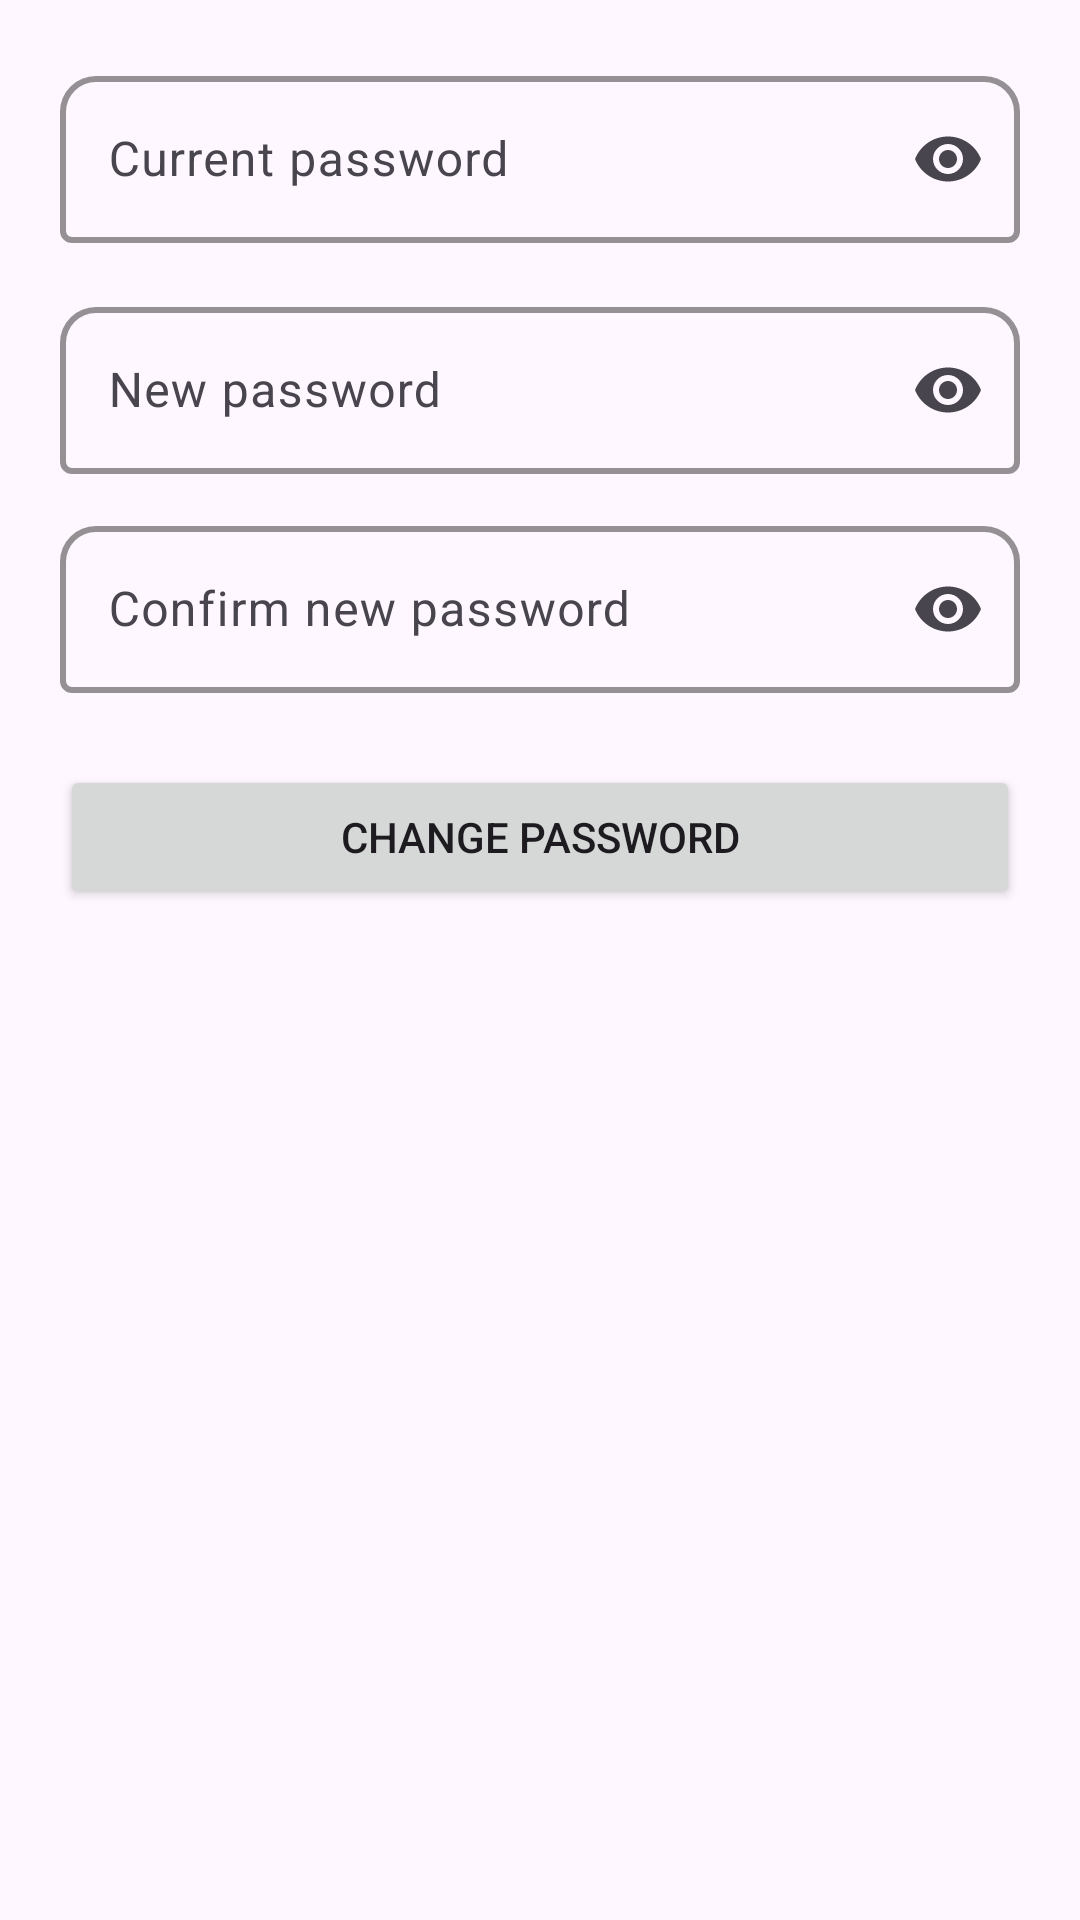

Produce the Android XML layout that renders to this screen, including the resource entries it uses.
<!-- AndroidManifest.xml: application theme Theme.PayMyFinesstep -->
<!-- res/layout/fragment_change_password.xml -->
<?xml version="1.0" encoding="utf-8"?>
<LinearLayout xmlns:android="http://schemas.android.com/apk/res/android"
    xmlns:app="http://schemas.android.com/apk/res-auto"
    android:orientation="vertical"
    android:padding="20dp"
    android:layout_width="match_parent"
    android:layout_height="match_parent">

    <com.google.android.material.textfield.TextInputLayout
        android:id="@+id/layoutCurrentPassword"
        android:layout_width="match_parent"
        android:layout_height="wrap_content"
        app:endIconMode="password_toggle">

        <com.google.android.material.textfield.TextInputEditText
            android:id="@+id/inputCurrentPassword"
            android:hint="Current password"
            android:inputType="textPassword"
            android:layout_width="match_parent"
            android:layout_height="wrap_content" />
    </com.google.android.material.textfield.TextInputLayout>

    <com.google.android.material.textfield.TextInputLayout
        android:id="@+id/layoutNewPassword"
        android:layout_width="match_parent"
        android:layout_height="wrap_content"
        android:layout_marginTop="16dp"
        app:endIconMode="password_toggle">

        <com.google.android.material.textfield.TextInputEditText
            android:id="@+id/inputNewPassword"
            android:hint="New password"
            android:inputType="textPassword"
            android:layout_width="match_parent"
            android:layout_height="wrap_content" />
    </com.google.android.material.textfield.TextInputLayout>

    <com.google.android.material.textfield.TextInputLayout
        android:id="@+id/layoutConfirmPassword"
        android:layout_width="match_parent"
        android:layout_height="wrap_content"
        android:layout_marginTop="12dp"
        app:endIconMode="password_toggle">

        <com.google.android.material.textfield.TextInputEditText
            android:id="@+id/inputConfirmPassword"
            android:layout_width="match_parent"
            android:layout_height="wrap_content"
            android:hint="Confirm new password"
            android:inputType="textPassword"/>
    </com.google.android.material.textfield.TextInputLayout>


    <Button
        android:id="@+id/btnChangePassword"
        android:text="Change password"
        android:layout_marginTop="24dp"
        android:layout_width="match_parent"
        android:layout_height="wrap_content"/>
</LinearLayout>
<!-- resources referenced by this layout -->
<resources>
  <style name="Theme.PayMyFinesstep" parent="Theme.Material3.Light.NoActionBar">
          <item name="colorPrimary">@color/primaryColor</item>
          <item name="colorSecondary">@color/accentColor</item>
          <item name="android:statusBarColor">@color/primaryColor</item>
          <item name="textInputStyle">@style/CustomOutlinedTextInput</item>
  
      </style>
  <color name="primaryColor">#FFD401</color>
  <color name="accentColor">#005BBB</color>
  <style name="CustomOutlinedTextInput" parent="Widget.Material3.TextInputLayout.OutlinedBox">
          <item name="boxStrokeColor">@color/primaryColor</item>
          <item name="boxStrokeWidth">2dp</item>
          <item name="boxCornerRadiusTopStart">12dp</item>
          <item name="boxCornerRadiusTopEnd">12dp</item>
      </style>
</resources>
